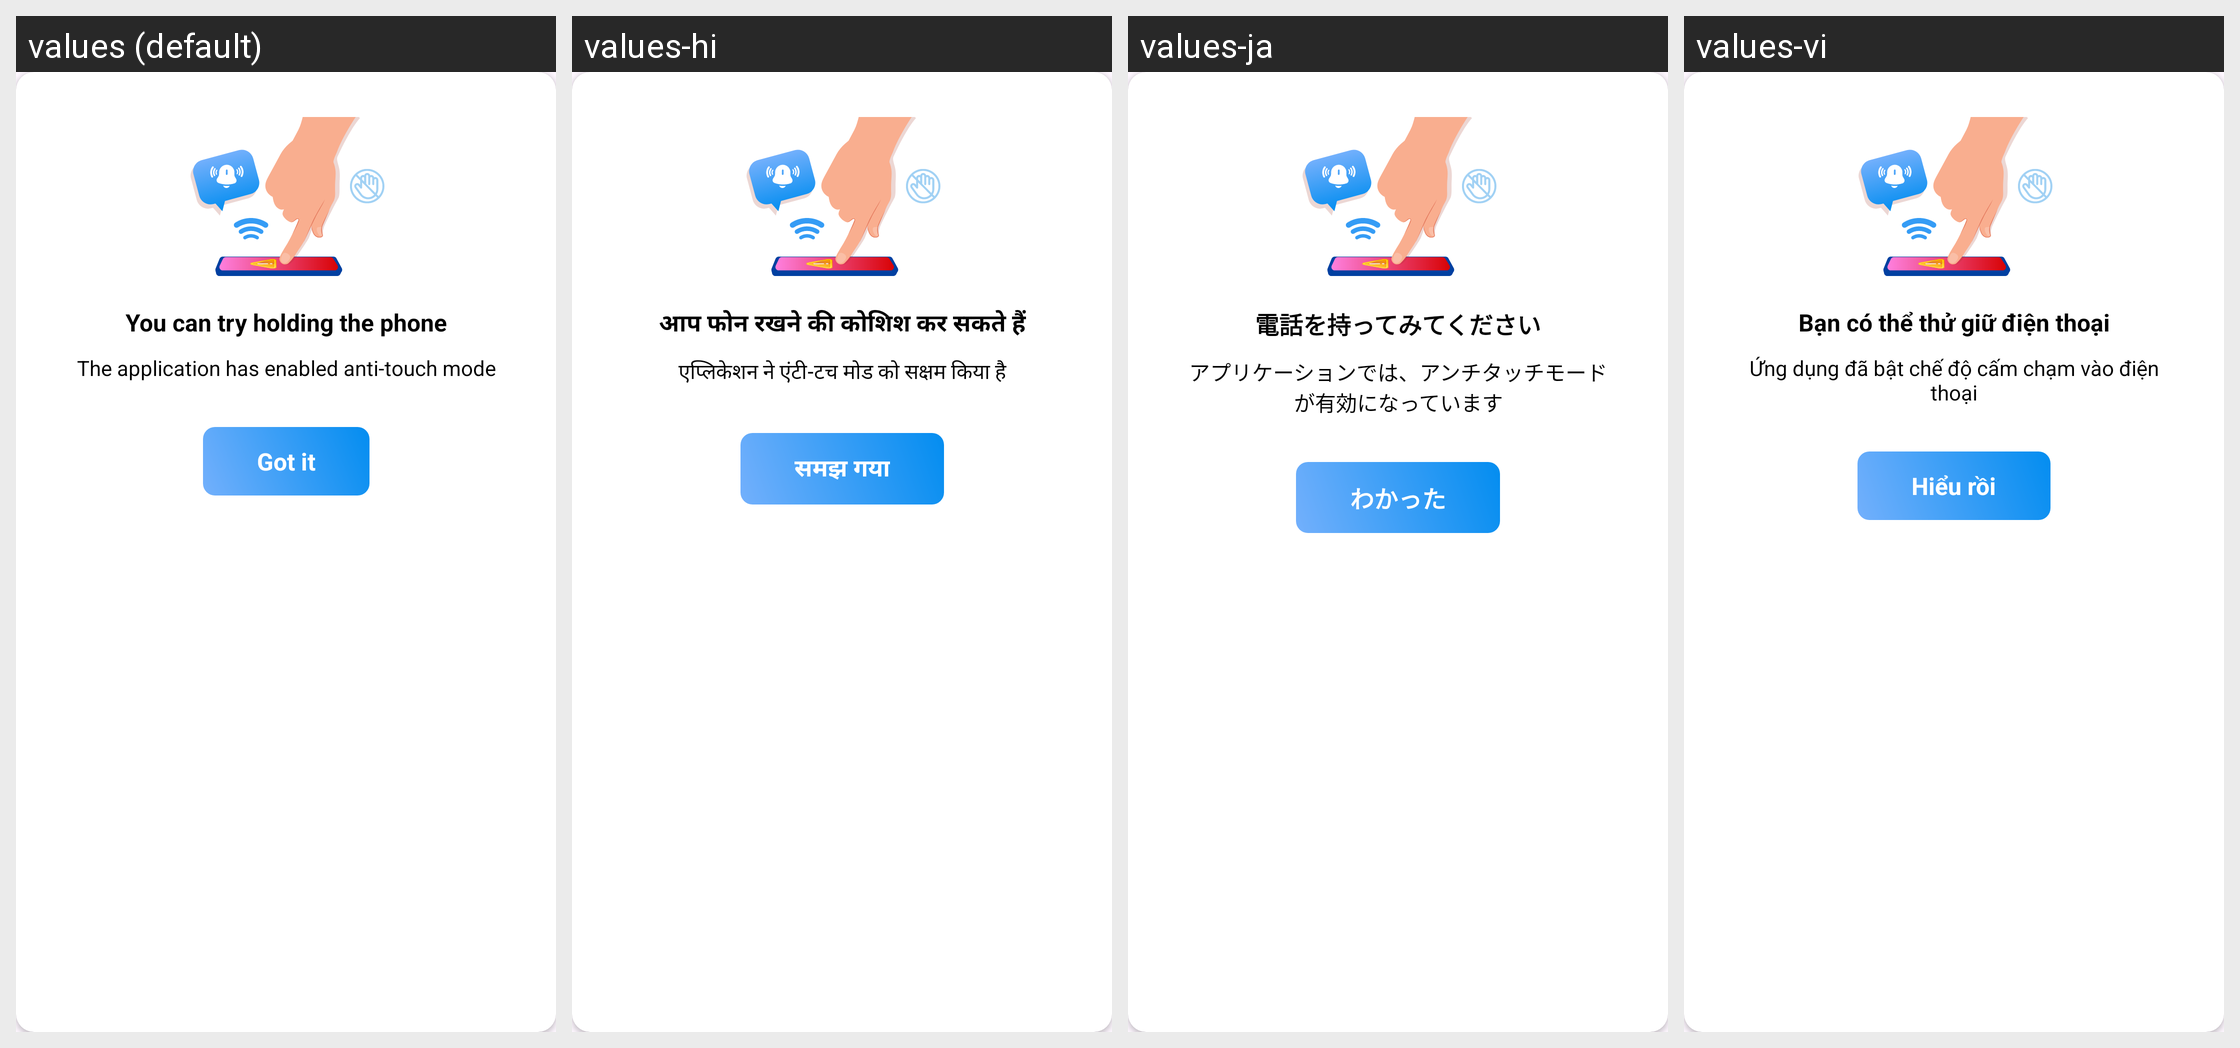

Here is an Android app screen in its default locale and in the app's own translations. Write out the translated-string differences for the strings that appear on this screen.
Android screen res/layout/dialog_touch_phone.xml rendered under 4 locales, left to right: values (default), values-hi, values-ja, values-vi. Device: Nexus 5 (rendered at 1080×1920; each locale shown at half size, 540×960, under a caption strip naming it); theme Theme.ClapToFindPhone.
Other locales in the repository, not shown: values-en, values-fr, values-id, values-in, values-ko, values-pt, values-su, values-tr, values-tr-rTR.
Strings drawn on this screen, with the default value and each locale's value (text and hints the layout hard-codes, and strings that could not be matched under every locale, appear in the picture but are not listed):

dialog_touch_phone_title
  values: You can try holding the phone
  values-hi: आप फोन रखने की कोशिश कर सकते हैं
  values-ja: 電話を持ってみてください
  values-vi: Bạn có thể thử giữ điện thoại

dialog_touch_phone_content
  values: The application has enabled anti-touch mode
  values-hi: एप्लिकेशन ने एंटी-टच मोड को सक्षम किया है
  values-ja: アプリケーションでは、アンチタッチモードが有効になっています
  values-vi: Ứng dụng đã bật chế độ cấm chạm vào điện thoại

got_it
  values: Got it
  values-hi: समझ गया
  values-ja: わかった
  values-vi: Hiểu rồi
